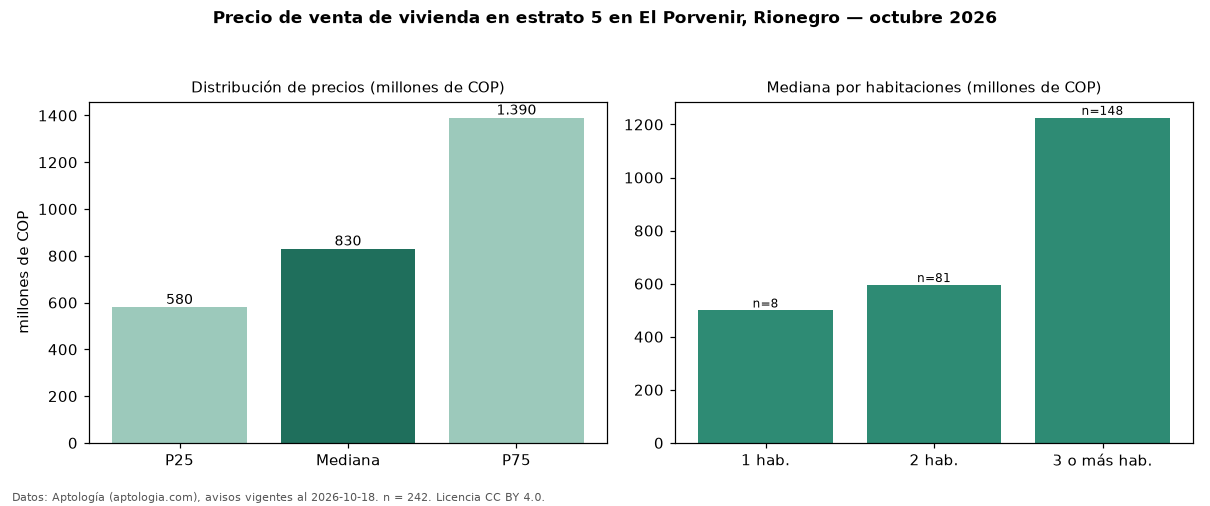

Data behind this chart, as committed beside it:
seccion, metrica, valor, moneda, n
precio, p25, 580000000, COP, 242
precio, mediana, 830000000, COP, 242
precio, p75, 1390000000, COP, 242
precio, minimo, 310000000, COP, 242
precio, maximo, 6500000000, COP, 242
m2, mediana_precio_m2, 7826087, COP, 239
m2, area_mediana_m2, 94.0, m2, 239
admin, mediana_admin_mes, 380000, COP, 121
banos, mediana_banos, 3.0, , 
parqueadero, pct_con_parqueadero, 97.0, %, 235
estrato, estrato_mas_frecuente, 5, , 242
habitaciones, 1, 499000000, COP, 8
habitaciones, 2, 595000000, COP, 81
habitaciones, 3+, 1225000000, COP, 148
fuente, fecha_datos, 2026-10-18, , 
fuente, atribucion, https://www.aptologia.com/venta/rionegro…, , 
fuente, licencia, CC BY 4.0, , 
